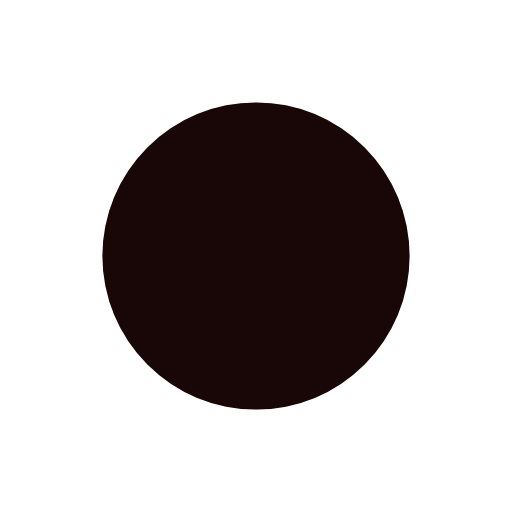
t = 0.00 s
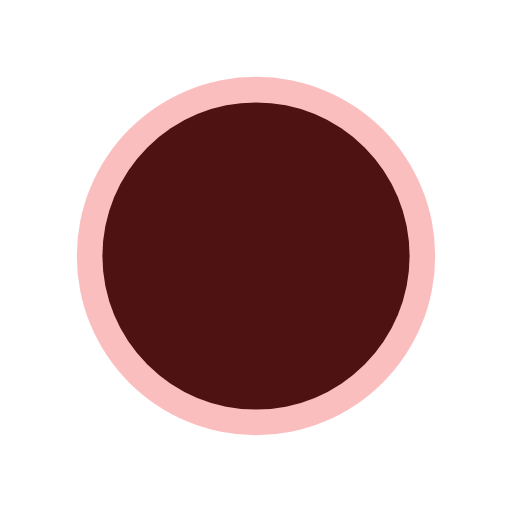
t = 0.10 s
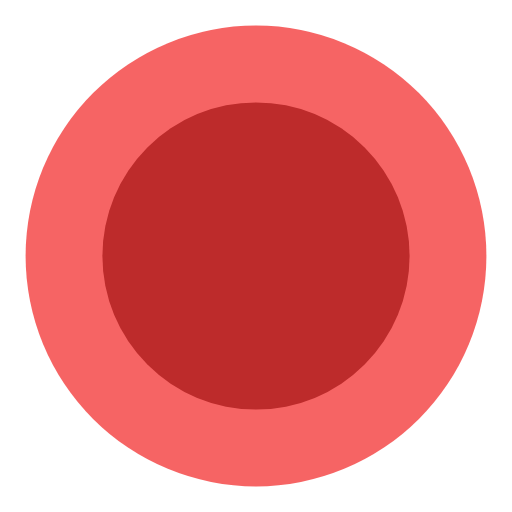
t = 0.30 s
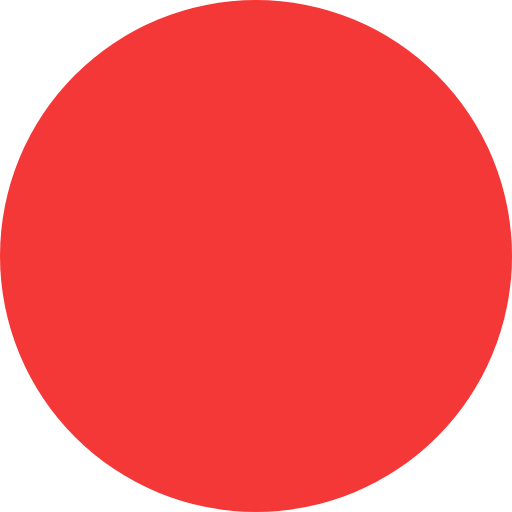
t = 0.40 s
t = 0.50 s: frame unchanged from t = 0.30 s, image omitted
t = 0.70 s: frame unchanged from t = 0.10 s, image omitted

The animated SVG that drew these frames (rendered in a browser with its animation timeline set to each time). Animation: 2 SMIL elements (animate=2); one cycle of 0.80 s, repeats indefinitely.

<svg width="16" height="16" viewBox="45 0 30 30" xmlns="http://www.w3.org/2000/svg">
    <circle cx="60" cy="15" r="9" fill="#000"/>
    <circle cx="60" cy="15" r="9" fill-opacity="0.1" fill="#F43737">
        <animate attributeName="r" from="9" to="9"
                 begin="0s" dur="0.8s"
                 values="9;15;9" calcMode="linear"
                 repeatCount="indefinite" />
        <animate attributeName="fill-opacity" from="0.1" to="0.1"
                 begin="0s" dur="0.8s"
                 values=".1;1;.1" calcMode="linear"
                 repeatCount="indefinite" />
    </circle>
</svg>
